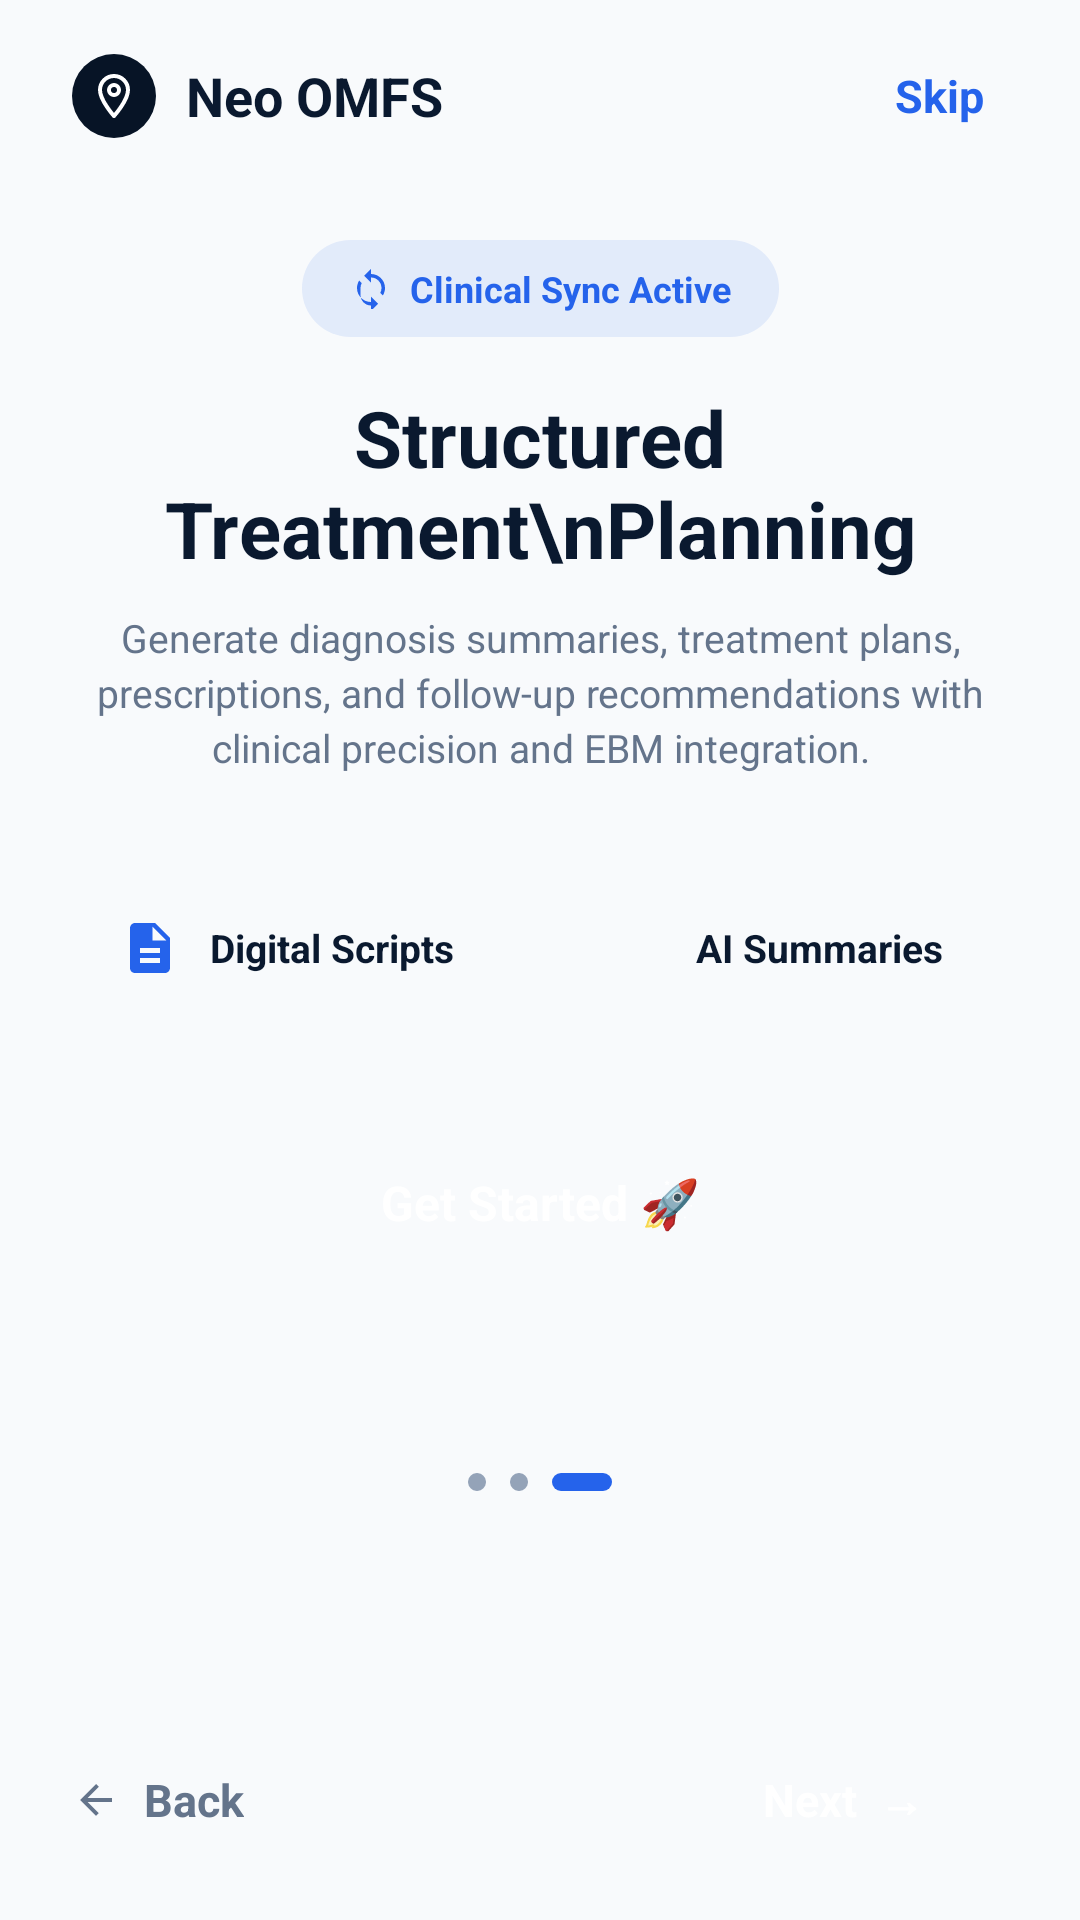

Reconstruct the res/layout file that produces this screen, plus the resources it refers to.
<!-- AndroidManifest.xml: application theme Theme.NeoOMFS -->
<!-- res/layout/activity_onboarding3.xml -->
<?xml version="1.0" encoding="utf-8"?>
<androidx.constraintlayout.widget.ConstraintLayout android:fitsSystemWindows="true" xmlns:android="http://schemas.android.com/apk/res/android"
    xmlns:app="http://schemas.android.com/apk/res-auto"
    xmlns:tools="http://tools.android.com/tools"
    android:layout_width="match_parent"
    android:layout_height="match_parent"
    android:background="@color/bg_light"
    tools:context=".activities.OnboardingActivity3">

    
    <RelativeLayout
        android:id="@+id/headerBar"
        android:layout_width="match_parent"
        android:layout_height="wrap_content"
        android:minHeight="64dp"
        android:paddingVertical="8dp"
        android:paddingHorizontal="24dp"
        app:layout_constraintTop_toTopOf="parent">

        <LinearLayout
            android:layout_width="wrap_content"
            android:layout_height="wrap_content"
            android:layout_alignParentStart="true"
            android:layout_centerVertical="true"
            android:gravity="center_vertical"
            android:orientation="horizontal">

            <ImageView
                android:layout_width="28dp"
                android:layout_height="28dp"
                android:background="@drawable/bg_card_dark_blue"
                android:padding="6dp"
                android:src="@drawable/ic_logo_pin"
                app:tint="@color/white" />

            <TextView
                android:layout_width="wrap_content"
                android:layout_height="wrap_content"
                android:layout_marginStart="10dp"
                android:text="Neo OMFS"
                android:textColor="@color/bg_dark_blue"
                android:textSize="18sp"
                android:textStyle="bold" />
        </LinearLayout>

        <TextView
            android:id="@+id/tvSkip"
            android:layout_width="wrap_content"
            android:layout_height="wrap_content"
            android:layout_alignParentEnd="true"
            android:layout_centerVertical="true"
            android:background="?android:attr/selectableItemBackground"
            android:clickable="true"
            android:focusable="true"
            android:padding="8dp"
            android:text="Skip"
            android:textColor="@color/accent_blue"
            android:textSize="15sp"
            android:textStyle="bold" />
    </RelativeLayout>

    
    <LinearLayout
        android:id="@+id/badgeChip"
        android:layout_width="wrap_content"
        android:layout_height="wrap_content"
        android:layout_marginTop="16dp"
        android:background="@drawable/bg_chip"
        android:gravity="center_vertical"
        android:orientation="horizontal"
        android:paddingHorizontal="16dp"
        android:paddingVertical="8dp"
        app:layout_constraintEnd_toEndOf="parent"
        app:layout_constraintStart_toStartOf="parent"
        app:layout_constraintTop_toBottomOf="@+id/headerBar">

        <ImageView
            android:layout_width="14dp"
            android:layout_height="14dp"
            android:src="@drawable/ic_refresh"
            app:tint="@color/accent_blue" />

        <TextView
            android:layout_width="wrap_content"
            android:layout_height="wrap_content"
            android:layout_marginStart="6dp"
            android:text="Clinical Sync Active"
            android:textColor="@color/accent_blue"
            android:textSize="12sp"
            android:textStyle="bold" />
    </LinearLayout>

    
    <TextView
        android:id="@+id/tvTitle"
        android:layout_width="match_parent"
        android:layout_height="wrap_content"
        android:layout_marginHorizontal="24dp"
        android:layout_marginTop="16dp"
        android:gravity="center"
        android:text="Structured Treatment\nPlanning"
        android:textColor="@color/bg_dark_blue"
        android:textSize="26sp"
        android:textStyle="bold"
        app:layout_constraintTop_toBottomOf="@+id/badgeChip" />

    <TextView
        android:id="@+id/tvDescription"
        android:layout_width="match_parent"
        android:layout_height="wrap_content"
        android:layout_marginHorizontal="32dp"
        android:layout_marginTop="10dp"
        android:gravity="center"
        android:lineSpacingExtra="3dp"
        android:text="Generate diagnosis summaries, treatment plans, prescriptions, and follow-up recommendations with clinical precision and EBM integration."
        android:textColor="@color/text_secondary_gray"
        android:textSize="13sp"
        app:layout_constraintTop_toBottomOf="@+id/tvTitle" />

    
    <LinearLayout
        android:id="@+id/optionsLayout"
        android:layout_width="match_parent"
        android:layout_height="wrap_content"
        android:layout_marginHorizontal="18dp"
        android:layout_marginTop="32dp"
        android:orientation="horizontal"
        app:layout_constraintTop_toBottomOf="@+id/tvDescription">

        
        <LinearLayout
            android:layout_width="0dp"
            android:layout_height="wrap_content"
            android:layout_marginHorizontal="6dp"
            android:layout_weight="1"
            android:background="@drawable/bg_card_white"
            android:gravity="center_vertical"
            android:orientation="horizontal"
            android:padding="16dp">

            <ImageView
                android:layout_width="20dp"
                android:layout_height="20dp"
                android:src="@drawable/ic_document"
                app:tint="@color/accent_blue" />

            <TextView
                android:layout_width="wrap_content"
                android:layout_height="wrap_content"
                android:layout_marginStart="10dp"
                android:text="Digital Scripts"
                android:textColor="@color/bg_dark_blue"
                android:textSize="13sp"
                android:textStyle="bold" />
        </LinearLayout>

        
        <LinearLayout
            android:layout_width="0dp"
            android:layout_height="wrap_content"
            android:layout_marginHorizontal="6dp"
            android:layout_weight="1"
            android:background="@drawable/bg_card_white"
            android:gravity="center_vertical"
            android:orientation="horizontal"
            android:padding="16dp">

            <ImageView
                android:layout_width="20dp"
                android:layout_height="20dp"
                android:src="@drawable/ic_person"
                app:tint="@color/accent_blue" />

            <TextView
                android:layout_width="wrap_content"
                android:layout_height="wrap_content"
                android:layout_marginStart="10dp"
                android:text="AI Summaries"
                android:textColor="@color/bg_dark_blue"
                android:textSize="13sp"
                android:textStyle="bold" />
        </LinearLayout>
    </LinearLayout>

    
    <TextView
        android:id="@+id/btnGetStarted"
        android:layout_width="match_parent"
        android:layout_height="wrap_content"
        android:layout_marginHorizontal="24dp"
        android:layout_marginTop="32dp"
        android:background="@drawable/bg_button_next"
        android:clickable="true"
        android:focusable="true"
        android:gravity="center"
        android:paddingVertical="16dp"
        android:text="Get Started 🚀"
        android:textColor="@color/white"
        android:textSize="16sp"
        android:textStyle="bold"
        app:layout_constraintTop_toBottomOf="@+id/optionsLayout" />

    
    <LinearLayout
        android:id="@+id/dotsIndicator"
        android:layout_width="wrap_content"
        android:layout_height="wrap_content"
        android:gravity="center"
        android:orientation="horizontal"
        app:layout_constraintBottom_toTopOf="@+id/bottomNavBar"
        app:layout_constraintEnd_toEndOf="parent"
        app:layout_constraintStart_toStartOf="parent"
        app:layout_constraintTop_toBottomOf="@+id/btnGetStarted">

        <View
            android:layout_width="6dp"
            android:layout_height="6dp"
            android:background="@drawable/bg_dot_inactive" />

        <View
            android:layout_width="6dp"
            android:layout_height="6dp"
            android:layout_marginStart="8dp"
            android:background="@drawable/bg_dot_inactive" />

        <View
            android:layout_width="20dp"
            android:layout_height="6dp"
            android:layout_marginStart="8dp"
            android:background="@drawable/bg_dot_active" />
    </LinearLayout>

    
    <RelativeLayout
        android:id="@+id/bottomNavBar"
        android:layout_width="match_parent"
        android:layout_height="80dp"
        android:paddingHorizontal="24dp"
        app:layout_constraintBottom_toBottomOf="parent">

        
        <LinearLayout
            android:id="@+id/btnBack"
            android:layout_width="wrap_content"
            android:layout_height="match_parent"
            android:background="?android:attr/selectableItemBackground"
            android:clickable="true"
            android:focusable="true"
            android:gravity="center_vertical"
            android:orientation="horizontal">

            <ImageView
                android:layout_width="16dp"
                android:layout_height="16dp"
                android:src="@drawable/ic_arrow_back"
                app:tint="@color/text_secondary_gray" />

            <TextView
                android:layout_width="wrap_content"
                android:layout_height="wrap_content"
                android:layout_marginStart="8dp"
                android:text="Back"
                android:textColor="@color/text_secondary_gray"
                android:textSize="15sp"
                android:textStyle="bold" />
        </LinearLayout>

        
        <TextView
            android:id="@+id/btnNext"
            android:layout_width="wrap_content"
            android:layout_height="wrap_content"
            android:layout_alignParentEnd="true"
            android:layout_centerVertical="true"
            android:background="@drawable/bg_button_next"
            android:clickable="true"
            android:focusable="true"
            android:gravity="center"
            android:paddingHorizontal="28dp"
            android:paddingVertical="12dp"
            android:text="Next  →"
            android:textColor="@color/white"
            android:textSize="15sp"
            android:textStyle="bold" />
    </RelativeLayout>

</androidx.constraintlayout.widget.ConstraintLayout>
<!-- resources referenced by this layout -->
<resources>
  <color name="accent_blue">#2563EB</color>
  <color name="bg_dark_blue">#0A192F</color>
  <color name="bg_light">#F8FAFC</color>
  <color name="text_secondary_gray">#64748B</color>
  <color name="white">#FFFFFFFF</color>
  <!-- drawable bg_card_dark_blue (drawable) -->
  <?xml version="1.0" encoding="utf-8"?>
  <shape xmlns:android="http://schemas.android.com/apk/res/android"
      android:shape="rectangle">
      <solid android:color="@color/bg_dark_blue_card" />
      <corners android:radius="16dp" />
  </shape>
  <!-- drawable bg_chip (drawable) -->
  <?xml version="1.0" encoding="utf-8"?>
  <shape xmlns:android="http://schemas.android.com/apk/res/android"
      android:shape="rectangle">
      <solid android:color="@color/accent_blue_transparent" />
      <corners android:radius="100dp" />
  </shape>
  <!-- drawable bg_dot_active (drawable) -->
  <?xml version="1.0" encoding="utf-8"?>
  <shape xmlns:android="http://schemas.android.com/apk/res/android"
      android:shape="rectangle">
      <solid android:color="@color/accent_blue" />
      <corners android:radius="100dp" />
  </shape>
  <!-- drawable bg_dot_inactive (drawable) -->
  <?xml version="1.0" encoding="utf-8"?>
  <shape xmlns:android="http://schemas.android.com/apk/res/android"
      android:shape="oval">
      <solid android:color="@color/text_light_gray" />
  </shape>
  <!-- drawable ic_arrow_back (drawable) -->
  <vector xmlns:android="http://schemas.android.com/apk/res/android"
      android:width="24dp"
      android:height="24dp"
      android:viewportWidth="24"
      android:viewportHeight="24">
      <path
          android:fillColor="#64748B"
          android:pathData="M20,11H7.83l5.59,-5.59L12,4l-8,8 8,8 1.41,-1.41L7.83,13H20v-2z"/>
  </vector>
  <!-- drawable ic_document (drawable) -->
  <vector xmlns:android="http://schemas.android.com/apk/res/android"
      android:width="24dp"
      android:height="24dp"
      android:viewportWidth="24"
      android:viewportHeight="24">
      <path
          android:fillColor="#2563EB"
          android:pathData="M14,2H6c-1.1,0 -1.99,0.9 -1.99,2L4,20c0,1.1 0.89,2 1.99,2H18c1.1,0 2,-0.9 2,-2V8l-6,-6zM16,18H8v-2h8v2zM16,14H8v-2h8v2zM13,9V3.5L18.5,9H13z"/>
  </vector>
  <!-- drawable ic_logo_pin (drawable) -->
  <vector xmlns:android="http://schemas.android.com/apk/res/android"
      android:width="24dp"
      android:height="24dp"
      android:viewportWidth="24"
      android:viewportHeight="24">
      <path
          android:fillColor="#00000000"
          android:pathData="M12,2C8.13,2 5,5.13 5,9c0,5.25 7,13 7,13s7,-7.75 7,-13c0,-3.87 -3.13,-7 -7,-7zM12,11.5c-1.38,0 -2.5,-1.12 -2.5,-2.5s1.12,-2.5 2.5,-2.5 2.5,1.12 2.5,2.5 -1.12,2.5 -2.5,2.5z"
          android:strokeColor="#FFFFFF"
          android:strokeWidth="2"
          android:strokeLineCap="round"
          android:strokeLineJoin="round"/>
  </vector>
  <!-- drawable ic_refresh (drawable) -->
  <vector xmlns:android="http://schemas.android.com/apk/res/android"
      android:width="24dp"
      android:height="24dp"
      android:viewportWidth="24"
      android:viewportHeight="24">
      <path
          android:fillColor="#2563EB"
          android:pathData="M12,4V1L8,5l4,4V6c3.31,0 6,2.69 6,6c0,1.01 -0.25,1.97 -0.7,2.8l1.46,1.46C19.54,15.03 20,13.57 20,12c0,-4.42 -3.58,-8 -8,-8zM6,12c0,-1.01 0.25,-1.97 0.7,-2.8L5.24,7.74C4.46,8.97 4,10.43 4,12c0,4.42 3.58,8 8,8v-3l4,4 -4,4v-3c-3.31,0 -6,-2.69 -6,-6z"/>
  </vector>
  <style name="Theme.NeoOMFS" parent="Theme.MaterialComponents.Light.NoActionBar">
          <item name="colorPrimary">@color/bg_dark_blue</item>
          <item name="colorSecondary">@color/accent_blue</item>
          <item name="android:statusBarColor">@color/white</item>
          <item name="android:windowLightStatusBar">true</item>
      </style>
  <color name="bg_dark_blue_card">#071426</color>
  <color name="accent_blue_transparent">#1A2563EB</color>
  <color name="text_light_gray">#94A3B8</color>
</resources>
